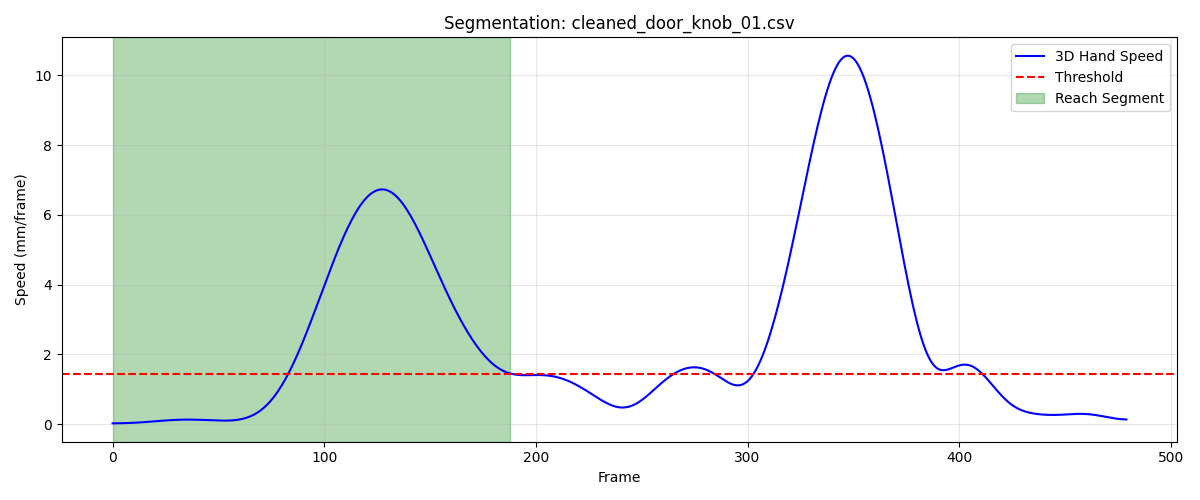

Source data for this figure (header and first rows):
frame, sub_frame, shoulderr_x, shoulderr_y, shoulderr_z, humr1_x, humr1_y, humr1_z, humr2_x, humr2_y, humr2_z, humr3_x, humr3_y, humr3_z, humr4_x, humr4_y, humr4_z, humr5_x, humr5_y, humr5_z, humr6_x, humr6_y, humr6_z, humr7_x
1, 0, 243.4, -750.5, 770.8, 265.8, -699.4, 600.7, 272.4, -687.5, 528.9, 293.4, -743.1, 596.3, 211.6, -670.6, 581.3, 296.4, -745.4, 537.7, 227.8, -669.7, 526.7, 217.8
2, 0, 243.4, -750.4, 770.8, 265.8, -699.3, 600.7, 272.4, -687.5, 528.9, 293.4, -743, 596.3, 211.6, -670.6, 581.3, 296.4, -745.3, 537.7, 227.8, -669.7, 526.7, 217.8
3, 0, 243.5, -750.4, 770.8, 265.9, -699.2, 600.7, 272.4, -687.4, 528.9, 293.5, -743, 596.3, 211.6, -670.5, 581.3, 296.4, -745.2, 537.6, 227.7, -669.6, 526.7, 217.8
4, 0, 243.5, -750.4, 770.8, 265.9, -699.2, 600.7, 272.4, -687.3, 528.9, 293.5, -742.9, 596.3, 211.7, -670.4, 581.3, 296.4, -745.2, 537.6, 227.7, -669.6, 526.7, 217.9
5, 0, 243.6, -750.3, 770.8, 265.9, -699.1, 600.6, 272.4, -687.3, 528.9, 293.5, -742.8, 596.2, 211.7, -670.4, 581.2, 296.4, -745.1, 537.6, 227.7, -669.5, 526.7, 217.9
6, 0, 243.6, -750.3, 770.8, 266, -699, 600.6, 272.4, -687.3, 528.9, 293.5, -742.8, 596.2, 211.7, -670.3, 581.2, 296.4, -745, 537.6, 227.7, -669.5, 526.7, 217.9
7, 0, 243.7, -750.2, 770.8, 266, -699, 600.6, 272.4, -687.2, 528.9, 293.6, -742.7, 596.2, 211.7, -670.3, 581.2, 296.4, -745, 537.5, 227.8, -669.4, 526.7, 217.9
8, 0, 243.8, -750.2, 770.8, 266, -698.9, 600.6, 272.4, -687.2, 528.9, 293.6, -742.7, 596.2, 211.7, -670.2, 581.2, 296.4, -744.9, 537.5, 227.8, -669.4, 526.7, 218
9, 0, 243.8, -750.1, 770.8, 266, -698.9, 600.6, 272.4, -687.2, 528.9, 293.6, -742.6, 596.2, 211.8, -670.2, 581.2, 296.5, -744.9, 537.5, 227.8, -669.3, 526.6, 218
10, 0, 243.8, -750.1, 770.8, 266.1, -698.8, 600.6, 272.4, -687.2, 528.9, 293.7, -742.6, 596.1, 211.8, -670.1, 581.2, 296.5, -744.8, 537.5, 227.8, -669.3, 526.6, 218
11, 0, 243.9, -750, 770.8, 266.1, -698.8, 600.5, 272.5, -687.2, 528.9, 293.7, -742.5, 596.1, 211.8, -670.1, 581.2, 296.5, -744.8, 537.4, 227.8, -669.2, 526.6, 218
12, 0, 243.9, -750, 770.8, 266.2, -698.8, 600.5, 272.5, -687.2, 528.9, 293.8, -742.5, 596.1, 211.9, -670, 581.2, 296.5, -744.7, 537.4, 227.9, -669.2, 526.6, 218.1
13, 0, 244, -750, 770.8, 266.2, -698.7, 600.5, 272.5, -687.1, 528.9, 293.8, -742.4, 596.1, 211.9, -670, 581.2, 296.5, -744.7, 537.4, 227.9, -669.2, 526.6, 218.1
14, 0, 244, -749.9, 770.8, 266.2, -698.7, 600.5, 272.5, -687.1, 528.9, 293.8, -742.4, 596.1, 212, -669.9, 581.2, 296.6, -744.7, 537.4, 227.9, -669.1, 526.6, 218.2
15, 0, 244.1, -749.9, 770.7, 266.3, -698.6, 600.5, 272.6, -687, 528.9, 293.9, -742.4, 596, 212, -669.9, 581.2, 296.6, -744.6, 537.4, 228, -669.1, 526.6, 218.2
16, 0, 244.1, -749.8, 770.7, 266.3, -698.6, 600.5, 272.6, -687, 528.8, 293.9, -742.3, 596, 212.1, -669.8, 581.2, 296.6, -744.6, 537.4, 228, -669, 526.6, 218.2
17, 0, 244.2, -749.8, 770.7, 266.4, -698.5, 600.5, 272.7, -686.9, 528.8, 294, -742.3, 596, 212.1, -669.8, 581.2, 296.7, -744.5, 537.4, 228.1, -669, 526.6, 218.3
18, 0, 244.2, -749.7, 770.7, 266.4, -698.5, 600.5, 272.7, -686.8, 528.8, 294, -742.2, 596, 212.1, -669.7, 581.2, 296.7, -744.5, 537.4, 228.1, -668.9, 526.6, 218.3
19, 0, 244.3, -749.6, 770.7, 266.4, -698.4, 600.5, 272.8, -686.8, 528.8, 294.1, -742.2, 596, 212.2, -669.7, 581.1, 296.8, -744.4, 537.4, 228.2, -668.8, 526.6, 218.3
20, 0, 244.3, -749.6, 770.7, 266.5, -698.4, 600.5, 272.9, -686.7, 528.8, 294.1, -742.1, 596, 212.2, -669.6, 581.1, 296.8, -744.4, 537.4, 228.2, -668.8, 526.6, 218.4
21, 0, 244.3, -749.5, 770.7, 266.5, -698.3, 600.5, 272.9, -686.6, 528.7, 294.2, -742.1, 596, 212.3, -669.6, 581.1, 296.9, -744.4, 537.4, 228.3, -668.7, 526.5, 218.4
22, 0, 244.4, -749.5, 770.7, 266.6, -698.3, 600.5, 273, -686.6, 528.7, 294.2, -742, 596, 212.3, -669.5, 581.1, 296.9, -744.3, 537.4, 228.4, -668.7, 526.5, 218.5
23, 0, 244.4, -749.4, 770.7, 266.7, -698.3, 600.5, 273.1, -686.5, 528.7, 294.3, -742, 596, 212.4, -669.5, 581.1, 297, -744.3, 537.4, 228.4, -668.6, 526.5, 218.5
24, 0, 244.5, -749.4, 770.7, 266.7, -698.2, 600.5, 273.1, -686.5, 528.7, 294.3, -742, 596.1, 212.5, -669.4, 581.1, 297.1, -744.2, 537.4, 228.5, -668.6, 526.5, 218.6
25, 0, 244.5, -749.3, 770.7, 266.8, -698.2, 600.5, 273.2, -686.4, 528.7, 294.4, -741.9, 596.1, 212.5, -669.4, 581.1, 297.1, -744.2, 537.4, 228.6, -668.5, 526.5, 218.6
26, 0, 244.6, -749.2, 770.7, 266.8, -698.1, 600.5, 273.3, -686.4, 528.7, 294.4, -741.9, 596.1, 212.6, -669.3, 581.1, 297.2, -744.2, 537.4, 228.7, -668.5, 526.5, 218.7
27, 0, 244.6, -749.2, 770.7, 266.9, -698.1, 600.5, 273.4, -686.4, 528.8, 294.5, -741.9, 596.1, 212.7, -669.3, 581.1, 297.3, -744.2, 537.4, 228.7, -668.4, 526.5, 218.8
28, 0, 244.6, -749.1, 770.7, 267, -698.1, 600.5, 273.4, -686.4, 528.8, 294.5, -741.8, 596.1, 212.8, -669.2, 581.1, 297.3, -744.1, 537.4, 228.8, -668.4, 526.6, 218.8
29, 0, 244.7, -749.1, 770.7, 267.1, -698, 600.5, 273.5, -686.4, 528.8, 294.6, -741.8, 596.1, 212.9, -669.2, 581.1, 297.4, -744.1, 537.4, 228.9, -668.3, 526.6, 218.9
30, 0, 244.7, -749, 770.8, 267.1, -698, 600.5, 273.6, -686.4, 528.8, 294.7, -741.8, 596.1, 212.9, -669.1, 581.1, 297.5, -744.1, 537.4, 229, -668.3, 526.6, 219
31, 0, 244.8, -748.9, 770.8, 267.2, -697.9, 600.5, 273.7, -686.4, 528.8, 294.7, -741.8, 596.1, 213, -669.1, 581.1, 297.5, -744.1, 537.4, 229.1, -668.2, 526.6, 219.1
32, 0, 244.8, -748.9, 770.8, 267.3, -697.9, 600.5, 273.7, -686.4, 528.8, 294.8, -741.7, 596.1, 213.1, -669, 581.1, 297.6, -744.1, 537.4, 229.2, -668.2, 526.6, 219.2
33, 0, 244.9, -748.8, 770.8, 267.4, -697.8, 600.5, 273.8, -686.3, 528.9, 294.9, -741.7, 596.1, 213.2, -669, 581.1, 297.7, -744, 537.5, 229.3, -668.1, 526.6, 219.3
34, 0, 244.9, -748.7, 770.8, 267.5, -697.8, 600.5, 273.9, -686.3, 528.9, 294.9, -741.6, 596.1, 213.3, -668.9, 581.1, 297.8, -744, 537.5, 229.4, -668.1, 526.6, 219.4
35, 0, 245, -748.6, 770.8, 267.5, -697.7, 600.5, 274, -686.3, 528.9, 295, -741.6, 596.1, 213.4, -668.9, 581.1, 297.8, -744, 537.5, 229.5, -668, 526.6, 219.5
36, 0, 245, -748.6, 770.8, 267.6, -697.7, 600.5, 274, -686.3, 528.9, 295.1, -741.5, 596.2, 213.5, -668.8, 581.1, 297.9, -743.9, 537.5, 229.6, -668, 526.6, 219.5
37, 0, 245.1, -748.5, 770.8, 267.7, -697.6, 600.5, 274.1, -686.2, 528.9, 295.2, -741.5, 596.2, 213.5, -668.7, 581.1, 298, -743.9, 537.5, 229.6, -668, 526.6, 219.5
38, 0, 245.1, -748.4, 770.8, 267.8, -697.6, 600.5, 274.2, -686.2, 528.9, 295.2, -741.4, 596.2, 213.6, -668.7, 581.1, 298.1, -743.8, 537.5, 229.7, -667.9, 526.6, 219.4
39, 0, 245.2, -748.4, 770.8, 267.8, -697.5, 600.5, 274.3, -686.1, 528.9, 295.3, -741.4, 596.2, 213.7, -668.6, 581.1, 298.1, -743.8, 537.5, 229.8, -667.9, 526.5, 219.3
40, 0, 245.2, -748.3, 770.8, 267.9, -697.5, 600.5, 274.3, -686.1, 528.9, 295.4, -741.3, 596.2, 213.8, -668.6, 581.1, 298.2, -743.7, 537.5, 229.9, -667.8, 526.5, 219.4
41, 0, 245.3, -748.2, 770.8, 268, -697.4, 600.5, 274.4, -686, 528.9, 295.4, -741.3, 596.2, 213.9, -668.5, 581.1, 298.3, -743.7, 537.5, 230, -667.8, 526.5, 219.5
42, 0, 245.3, -748.2, 770.8, 268, -697.4, 600.5, 274.5, -686, 528.9, 295.5, -741.2, 596.2, 213.9, -668.5, 581.1, 298.4, -743.6, 537.6, 230, -667.7, 526.6, 219.7
43, 0, 245.4, -748.1, 770.8, 268.1, -697.3, 600.5, 274.6, -686, 528.9, 295.6, -741.2, 596.3, 214, -668.4, 581.1, 298.4, -743.6, 537.6, 230.1, -667.7, 526.6, 219.9
44, 0, 245.5, -748.1, 770.9, 268.2, -697.3, 600.5, 274.7, -685.9, 529, 295.6, -741.2, 596.3, 214.1, -668.4, 581.1, 298.5, -743.6, 537.6, 230.2, -667.6, 526.6, 220.1
45, 0, 245.5, -748, 770.9, 268.3, -697.2, 600.5, 274.7, -685.9, 529, 295.7, -741.1, 596.3, 214.2, -668.3, 581.1, 298.6, -743.5, 537.6, 230.3, -667.5, 526.6, 220.2
46, 0, 245.6, -747.9, 770.9, 268.3, -697.2, 600.5, 274.8, -685.9, 529, 295.8, -741.1, 596.3, 214.3, -668.3, 581.1, 298.6, -743.5, 537.6, 230.4, -667.5, 526.6, 220.3
47, 0, 245.7, -747.9, 770.9, 268.4, -697.2, 600.5, 274.9, -685.8, 529, 295.8, -741.1, 596.3, 214.4, -668.2, 581.1, 298.7, -743.5, 537.6, 230.5, -667.4, 526.6, 220.3
48, 0, 245.7, -747.8, 770.9, 268.5, -697.1, 600.5, 275, -685.8, 529, 295.9, -741, 596.3, 214.4, -668.2, 581.1, 298.8, -743.5, 537.6, 230.6, -667.3, 526.6, 220.4
49, 0, 245.8, -747.8, 770.9, 268.6, -697.1, 600.5, 275.1, -685.8, 529, 296, -741, 596.3, 214.5, -668.2, 581.1, 298.9, -743.4, 537.6, 230.7, -667.3, 526.6, 220.4
50, 0, 245.9, -747.8, 770.9, 268.7, -697.1, 600.5, 275.2, -685.7, 528.9, 296.1, -741, 596.3, 214.6, -668.1, 581, 298.9, -743.4, 537.6, 230.8, -667.2, 526.6, 220.5
51, 0, 246, -747.7, 770.9, 268.7, -697, 600.5, 275.3, -685.7, 528.9, 296.1, -740.9, 596.3, 214.7, -668.1, 581, 299, -743.4, 537.6, 230.9, -667.2, 526.6, 220.6
52, 0, 246, -747.7, 770.9, 268.8, -697, 600.5, 275.3, -685.6, 528.9, 296.2, -740.9, 596.2, 214.8, -668, 581, 299.1, -743.3, 537.6, 231, -667.1, 526.6, 220.6
53, 0, 246.1, -747.6, 770.8, 268.9, -697, 600.5, 275.4, -685.6, 528.9, 296.3, -740.9, 596.2, 214.9, -668, 581, 299.2, -743.3, 537.6, 231.1, -667.1, 526.6, 220.7
54, 0, 246.2, -747.6, 770.8, 269, -696.9, 600.5, 275.5, -685.5, 528.9, 296.4, -740.8, 596.2, 214.9, -667.9, 581, 299.3, -743.2, 537.5, 231.2, -667.1, 526.5, 220.7
55, 0, 246.3, -747.5, 770.8, 269.1, -696.9, 600.5, 275.6, -685.5, 528.9, 296.5, -740.8, 596.2, 215, -667.9, 581, 299.3, -743.2, 537.5, 231.2, -667, 526.5, 220.8
56, 0, 246.4, -747.4, 770.8, 269.2, -696.8, 600.5, 275.7, -685.4, 528.9, 296.6, -740.7, 596.2, 215.1, -667.8, 581, 299.4, -743.1, 537.5, 231.3, -667, 526.5, 220.8
57, 0, 246.5, -747.4, 770.8, 269.2, -696.8, 600.5, 275.8, -685.4, 528.8, 296.7, -740.7, 596.2, 215.2, -667.8, 580.9, 299.5, -743.1, 537.5, 231.4, -667, 526.5, 220.9
58, 0, 246.5, -747.3, 770.8, 269.3, -696.7, 600.4, 275.9, -685.3, 528.8, 296.7, -740.6, 596.1, 215.3, -667.7, 580.9, 299.6, -743, 537.5, 231.4, -666.9, 526.4, 220.9
59, 0, 246.6, -747.2, 770.8, 269.4, -696.6, 600.4, 275.9, -685.2, 528.8, 296.8, -740.5, 596.1, 215.3, -667.6, 580.9, 299.7, -742.9, 537.5, 231.5, -666.9, 526.4, 221
60, 0, 246.7, -747.1, 770.8, 269.5, -696.5, 600.4, 276, -685.1, 528.8, 296.9, -740.4, 596.1, 215.4, -667.6, 580.9, 299.7, -742.9, 537.4, 231.6, -666.8, 526.4, 221
... 129 more rows
